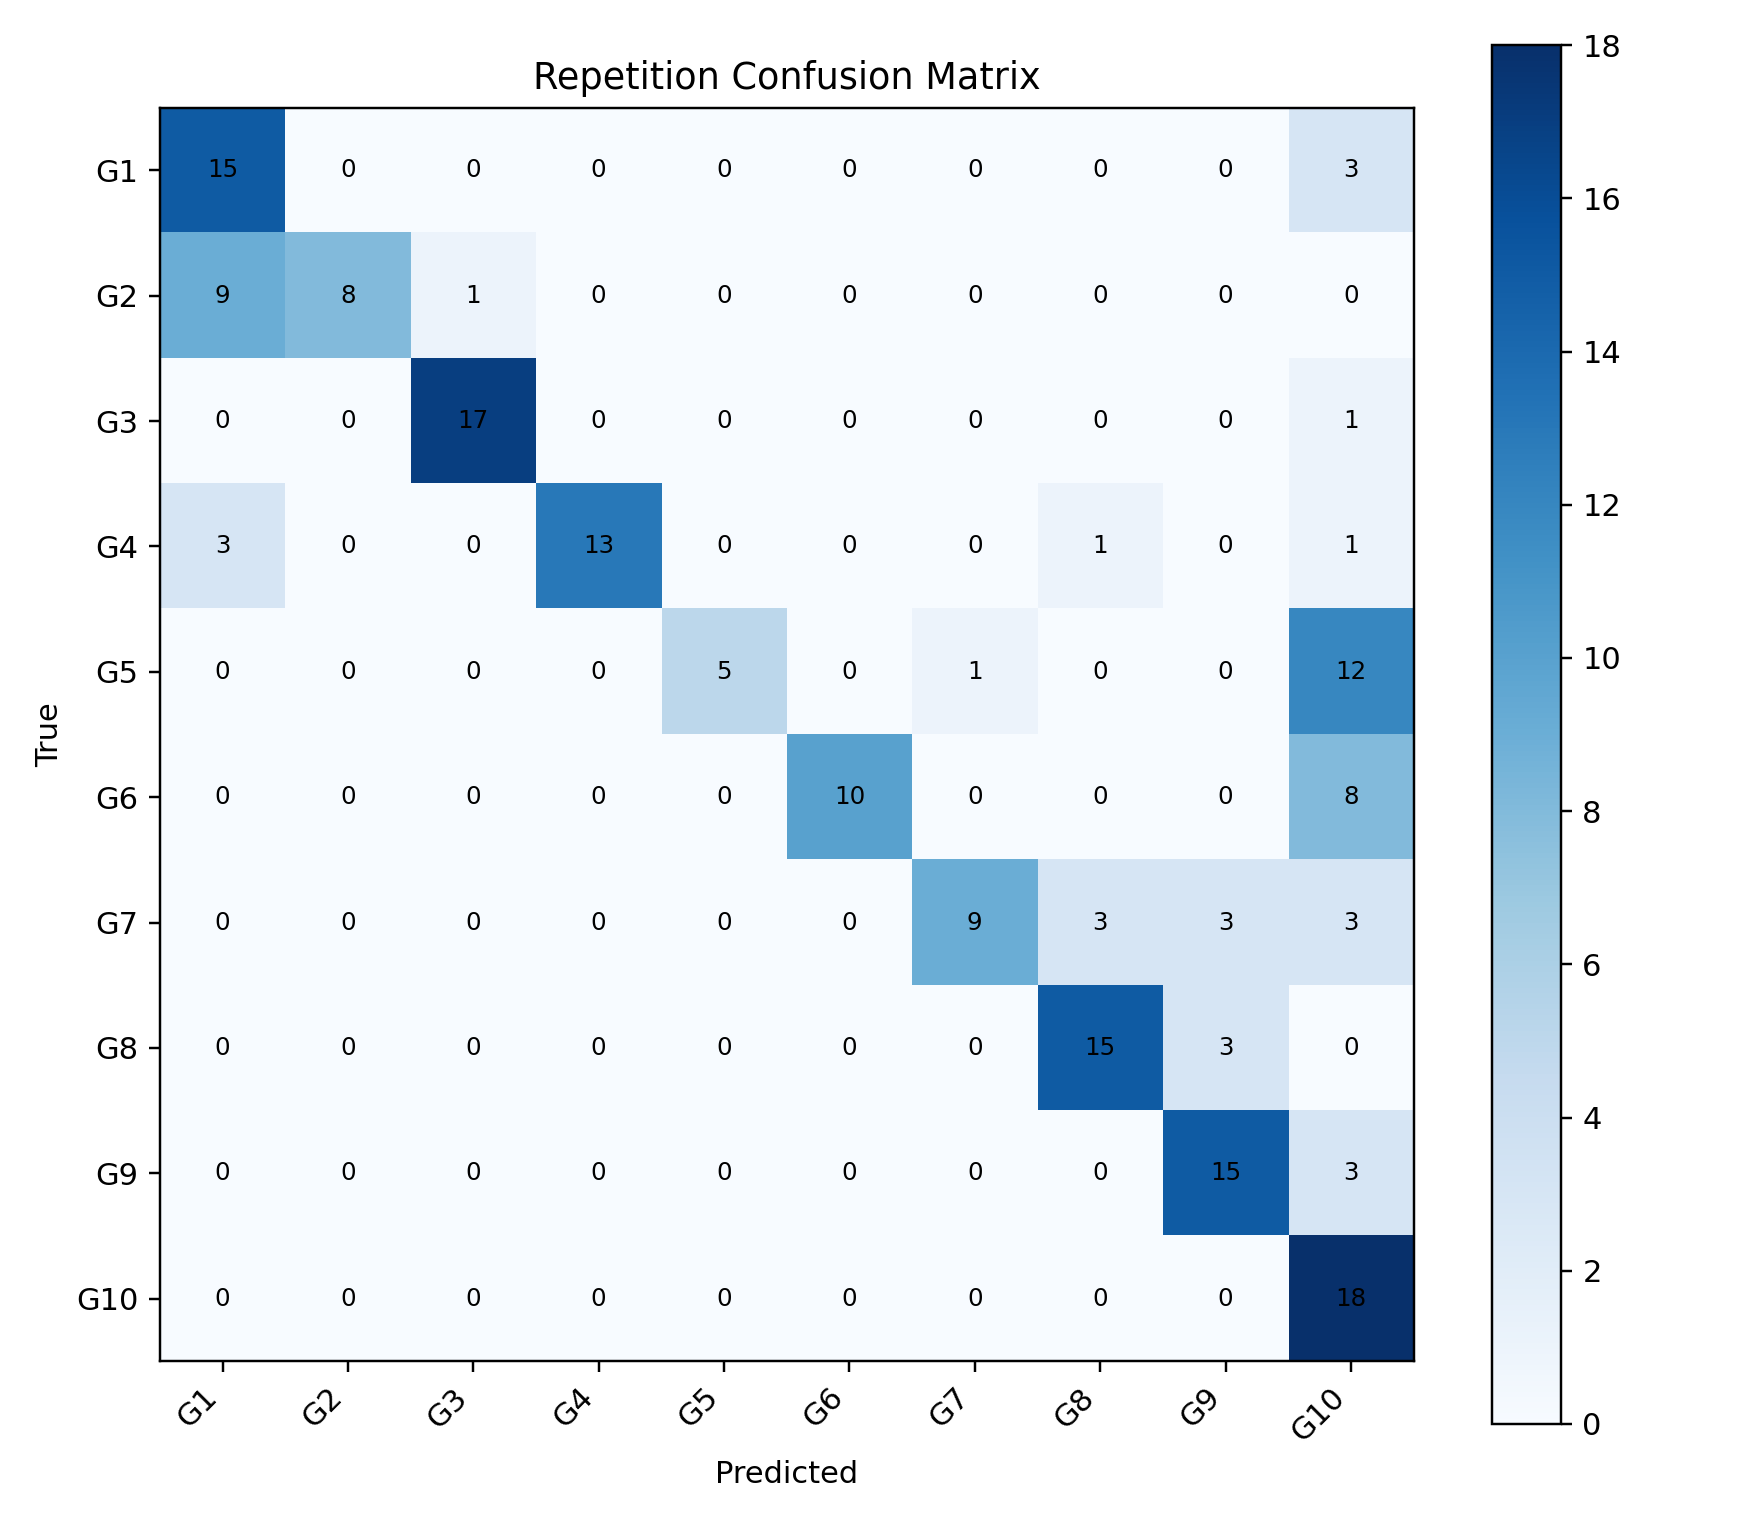

The file beside this chart, header and first rows:
, G1, G2, G3, G4, G5, G6, G7, G8, G9, G10
G1, 15, 0, 0, 0, 0, 0, 0, 0, 0, 3
G2, 9, 8, 1, 0, 0, 0, 0, 0, 0, 0
G3, 0, 0, 17, 0, 0, 0, 0, 0, 0, 1
G4, 3, 0, 0, 13, 0, 0, 0, 1, 0, 1
G5, 0, 0, 0, 0, 5, 0, 1, 0, 0, 12
G6, 0, 0, 0, 0, 0, 10, 0, 0, 0, 8
G7, 0, 0, 0, 0, 0, 0, 9, 3, 3, 3
G8, 0, 0, 0, 0, 0, 0, 0, 15, 3, 0
G9, 0, 0, 0, 0, 0, 0, 0, 0, 15, 3
G10, 0, 0, 0, 0, 0, 0, 0, 0, 0, 18
